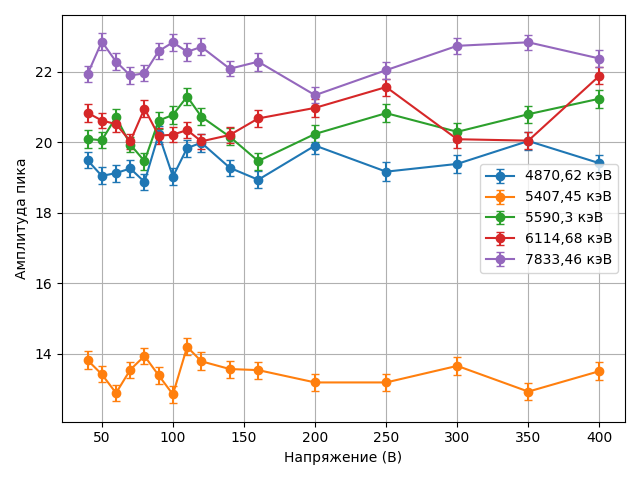

Data behind this chart, as committed beside it:
Пик, Напряжение (В), Амплитуда, ΔАмплитуда
4870,62 кэВ, 40, 19.49, 0.23
4870,62 кэВ, 50, 19.05, 0.24
4870,62 кэВ, 60, 19.13, 0.24
4870,62 кэВ, 70, 19.26, 0.24
4870,62 кэВ, 80, 18.88, 0.22
4870,62 кэВ, 90, 20.23, 0.23
4870,62 кэВ, 100, 19.03, 0.25
4870,62 кэВ, 110, 19.84, 0.24
4870,62 кэВ, 120, 19.99, 0.26
4870,62 кэВ, 140, 19.28, 0.23
4870,62 кэВ, 160, 18.94, 0.24
4870,62 кэВ, 200, 19.91, 0.24
4870,62 кэВ, 250, 19.17, 0.27
4870,62 кэВ, 300, 19.39, 0.26
4870,62 кэВ, 350, 20.04, 0.25
4870,62 кэВ, 400, 19.41, 0.24
5407,45 кэВ, 40, 13.82, 0.25
5407,45 кэВ, 50, 13.42, 0.23
5407,45 кэВ, 60, 12.89, 0.24
5407,45 кэВ, 70, 13.55, 0.22
5407,45 кэВ, 80, 13.94, 0.24
5407,45 кэВ, 90, 13.39, 0.25
5407,45 кэВ, 100, 12.85, 0.25
5407,45 кэВ, 110, 14.2, 0.24
5407,45 кэВ, 120, 13.79, 0.25
5407,45 кэВ, 140, 13.57, 0.24
5407,45 кэВ, 160, 13.54, 0.24
5407,45 кэВ, 200, 13.19, 0.24
5407,45 кэВ, 250, 13.19, 0.25
5407,45 кэВ, 300, 13.66, 0.25
5407,45 кэВ, 350, 12.93, 0.24
5407,45 кэВ, 400, 13.51, 0.25
5590,3 кэВ, 40, 20.1, 0.25
5590,3 кэВ, 50, 20.06, 0.23
5590,3 кэВ, 60, 20.72, 0.24
5590,3 кэВ, 70, 19.94, 0.22
5590,3 кэВ, 80, 19.47, 0.24
5590,3 кэВ, 90, 20.62, 0.25
5590,3 кэВ, 100, 20.78, 0.25
5590,3 кэВ, 110, 21.3, 0.24
5590,3 кэВ, 120, 20.73, 0.25
5590,3 кэВ, 140, 20.16, 0.24
5590,3 кэВ, 160, 19.47, 0.24
5590,3 кэВ, 200, 20.24, 0.24
5590,3 кэВ, 250, 20.83, 0.25
5590,3 кэВ, 300, 20.3, 0.25
5590,3 кэВ, 350, 20.8, 0.24
5590,3 кэВ, 400, 21.24, 0.25
6114,68 кэВ, 40, 20.84, 0.25
6114,68 кэВ, 50, 20.62, 0.22
6114,68 кэВ, 60, 20.52, 0.23
6114,68 кэВ, 70, 20.03, 0.21
6114,68 кэВ, 80, 20.96, 0.24
6114,68 кэВ, 90, 20.19, 0.23
6114,68 кэВ, 100, 20.22, 0.21
6114,68 кэВ, 110, 20.35, 0.22
6114,68 кэВ, 120, 20.03, 0.22
6114,68 кэВ, 140, 20.21, 0.24
6114,68 кэВ, 160, 20.68, 0.25
6114,68 кэВ, 200, 20.98, 0.25
... 20 more rows
